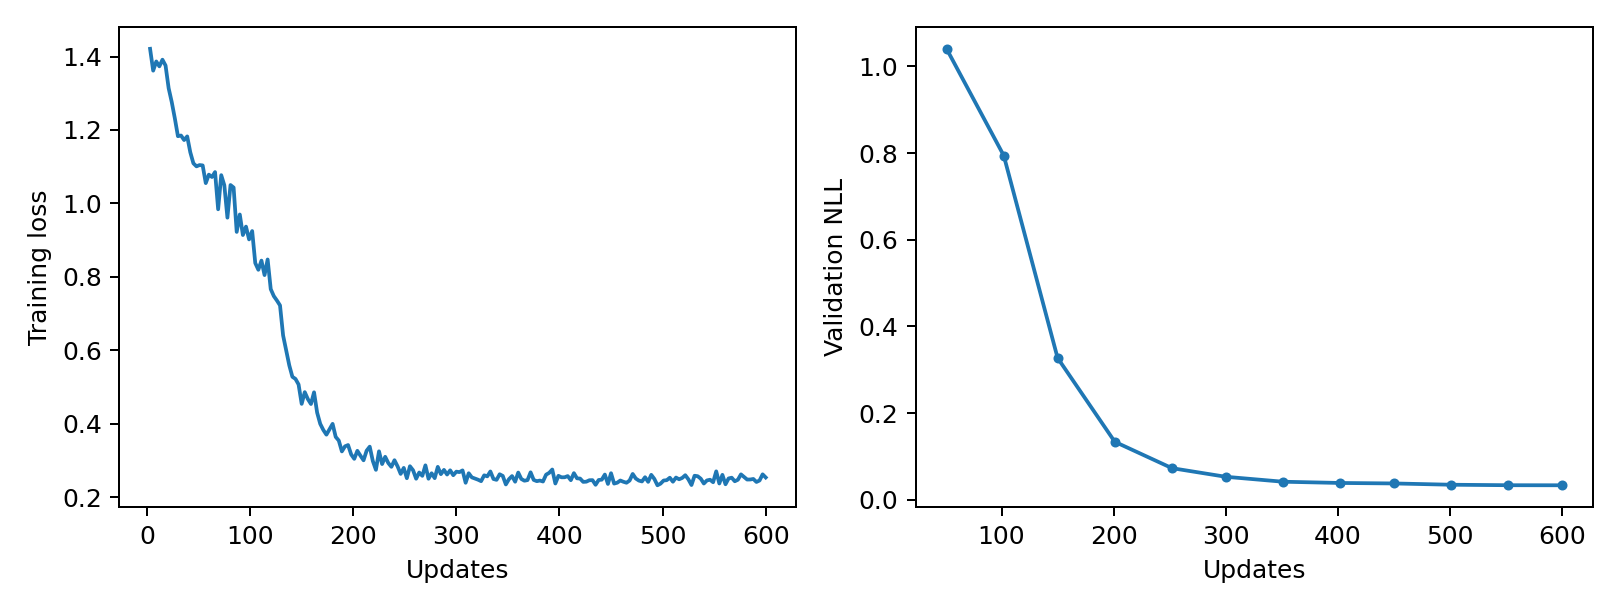

Values plotted in this chart, from the file beside it:
epoch, updates, train_loss, validation_nll, train_seconds, peak_gpu_mib
1, 3, 1.421, , 0.2163, 1196
2, 6, 1.362, , 0.2139, 1196
3, 9, 1.387, , 0.2139, 1196
4, 12, 1.373, , 0.216, 1196
5, 15, 1.392, , 0.2154, 1196
6, 18, 1.376, , 0.2142, 1196
7, 21, 1.314, , 0.2147, 1196
8, 24, 1.276, , 0.2143, 1196
9, 27, 1.232, , 0.2142, 1196
10, 30, 1.183, , 0.2153, 1196
11, 33, 1.185, , 0.2161, 1196
12, 36, 1.173, , 0.2195, 1196
13, 39, 1.183, , 0.2184, 1196
14, 42, 1.139, , 0.2194, 1196
15, 45, 1.109, , 0.2172, 1196
16, 48, 1.101, , 0.2166, 1196
17, 51, 1.104, 1.041, 0.2136, 1196
18, 54, 1.104, , 0.2148, 1196
19, 57, 1.055, , 0.2145, 1196
20, 60, 1.078, , 0.2142, 1196
21, 63, 1.072, , 0.2153, 1196
22, 66, 1.085, , 0.2153, 1196
23, 69, 0.984, , 0.2147, 1196
24, 72, 1.077, , 0.2144, 1196
25, 75, 1.049, , 0.2151, 1196
26, 78, 0.9612, , 0.2135, 1196
27, 81, 1.05, , 0.2134, 1196
28, 84, 1.043, , 0.2147, 1196
29, 87, 0.9224, , 0.2154, 1196
30, 90, 0.9699, , 0.2196, 1196
31, 93, 0.9138, , 0.2175, 1196
32, 96, 0.9368, , 0.2207, 1196
33, 99, 0.9019, , 0.217, 1196
34, 102, 0.9247, 0.7943, 0.2141, 1196
35, 105, 0.8375, , 0.2146, 1196
36, 108, 0.8192, , 0.2128, 1196
37, 111, 0.8442, , 0.2147, 1196
38, 114, 0.8047, , 0.2136, 1196
39, 117, 0.8473, , 0.2153, 1196
40, 120, 0.7665, , 0.2136, 1196
41, 123, 0.7474, , 0.2137, 1196
42, 126, 0.7354, , 0.2126, 1196
43, 129, 0.7222, , 0.214, 1196
44, 132, 0.6402, , 0.2143, 1196
45, 135, 0.5995, , 0.2137, 1196
46, 138, 0.5586, , 0.2143, 1196
47, 141, 0.5276, , 0.2149, 1196
48, 144, 0.5218, , 0.2187, 1196
49, 147, 0.5067, , 0.2192, 1196
50, 150, 0.4538, 0.3274, 0.2175, 1196
51, 153, 0.4858, , 0.2181, 1196
52, 156, 0.4669, , 0.2157, 1196
53, 159, 0.4535, , 0.2149, 1196
54, 162, 0.4854, , 0.2155, 1196
55, 165, 0.4299, , 0.2163, 1196
56, 168, 0.3994, , 0.2156, 1196
57, 171, 0.3827, , 0.2146, 1196
58, 174, 0.3699, , 0.2166, 1196
59, 177, 0.3847, , 0.2164, 1196
60, 180, 0.3993, , 0.2143, 1196
... 140 more rows
